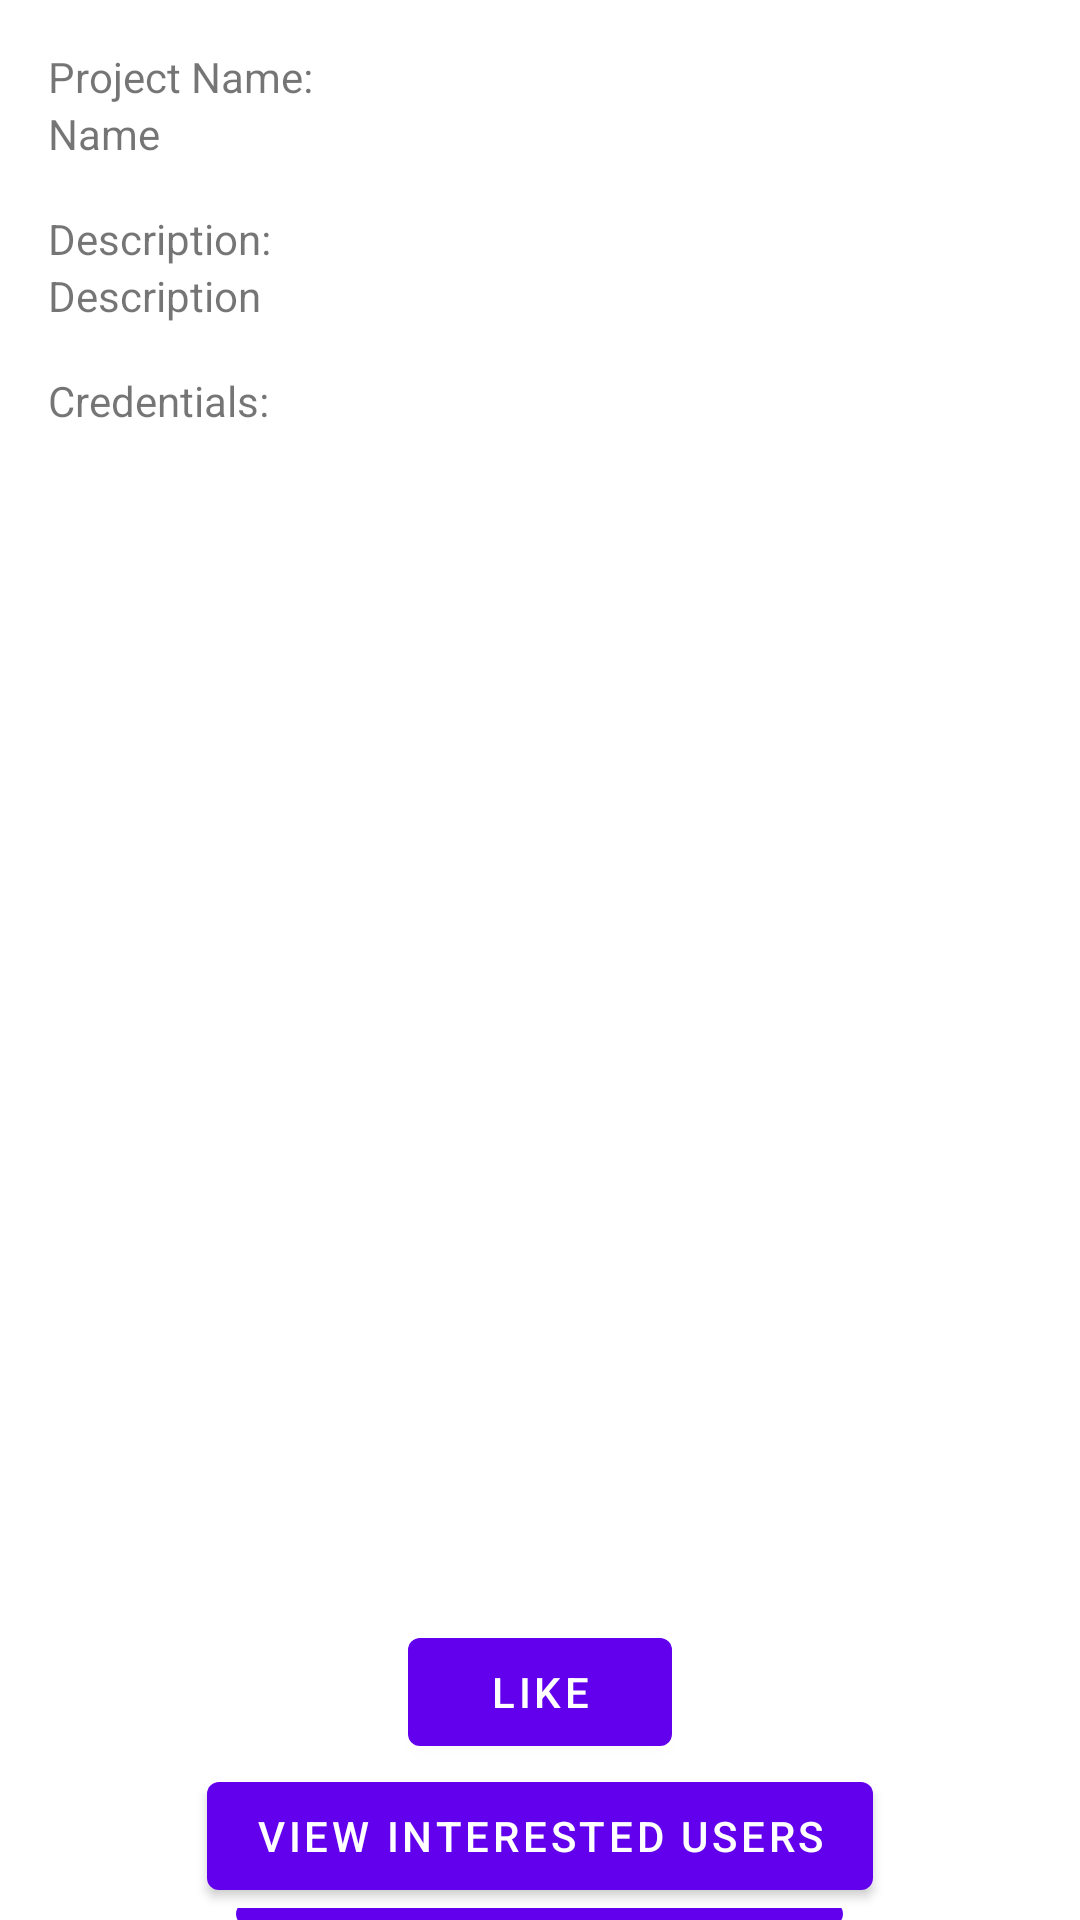

The Android layout XML behind this screen, and the referenced resources:
<!-- AndroidManifest.xml: fallback theme Theme.MaterialComponents.DayNight.NoActionBar -->
<!-- res/layout/activity_project_detailed_view.xml -->
<android.support.constraint.ConstraintLayout xmlns:android="http://schemas.android.com/apk/res/android"
    xmlns:app="http://schemas.android.com/apk/res-auto"
    xmlns:tools="http://schemas.android.com/tools"
    android:layout_width="match_parent"
    android:layout_height="match_parent"
    android:orientation="vertical">

    <GridLayout
        android:id="@+id/userInfoGridLayout"
        android:layout_width="match_parent"
        android:layout_height="wrap_content"
        android:columnCount="1"
        android:rowCount="6"
        app:layout_constraintTop_toTopOf="parent"
        app:layout_constraintLeft_toLeftOf="parent"
        app:layout_constraintRight_toRightOf="parent"
        tools:layout_editor_absoluteX="0dp"
        tools:layout_editor_absoluteY="0dp">

        <TextView
            android:id="@+id/project_name_title"
            android:layout_width="wrap_content"
            android:layout_height="wrap_content"
            android:layout_marginLeft="16dp"
            android:layout_marginTop="16dp"
            android:text="Project Name:" />

        <TextView
            android:id="@+id/project_name"
            android:layout_width="wrap_content"
            android:layout_height="wrap_content"
            android:layout_marginBottom="16dp"
            android:layout_marginLeft="16dp"
            android:text="Name" />

        <TextView
            android:id="@+id/project_description_title"
            android:layout_width="wrap_content"
            android:layout_height="wrap_content"
            android:layout_marginLeft="16dp"
            android:text="Description:" />

        <TextView
            android:id="@+id/project_description"
            android:layout_width="wrap_content"
            android:layout_height="wrap_content"
            android:layout_marginBottom="16dp"
            android:layout_marginLeft="16dp"
            android:text="Description" />

        <TextView
            android:id="@+id/project_credentials_title"
            android:layout_width="wrap_content"
            android:layout_height="wrap_content"
            android:layout_marginLeft="16dp"
            android:text="Credentials:" />
    </GridLayout>

    <ListView
        android:id="@+id/project_credentials"
        android:layout_width="wrap_content"
        android:layout_height="0dp"
        android:layout_weight="1"
        android:layout_marginLeft="16dp"
        app:layout_constraintTop_toBottomOf="@+id/userInfoGridLayout"
        app:layout_constraintBottom_toTopOf="@+id/relativeLayout"
        android:choiceMode="none" />

    <RelativeLayout
        android:id="@+id/relativeLayout"
        android:layout_width="match_parent"
        android:layout_height="100dp"
        android:layout_marginEnd="8dp"
        android:layout_marginLeft="8dp"
        android:layout_marginRight="8dp"
        android:layout_marginStart="8dp"
        android:layout_marginTop="8dp"
        app:layout_constraintBottom_toBottomOf="parent"
        app:layout_constraintEnd_toEndOf="parent"
        app:layout_constraintStart_toStartOf="parent"
        app:layout_constraintTop_toBottomOf="@+id/project_credentials">


        <Button
            android:id="@+id/like_button"
            android:layout_height="wrap_content"
            android:layout_width="wrap_content"
            android:layout_centerHorizontal="true"
            app:layout_constraintStart_toStartOf="parent"
            android:text="Like" />

        <Button
            android:id="@+id/view_interested_users_button"
            android:layout_width="wrap_content"
            android:layout_height="wrap_content"
            android:layout_below="@id/like_button"
            android:layout_centerHorizontal="true"
            android:text="@string/view_interested_users_text"/>

        <Button
            android:id="@+id/view_matched_users_button"
            android:layout_width="wrap_content"
            android:layout_height="wrap_content"
            android:layout_below="@id/view_interested_users_button"
            android:layout_centerHorizontal="true"
            android:text="@string/view_matched_users_text"/>

        <TextView
            android:id="@+id/match_message_text_view"
            android:layout_width="wrap_content"
            android:layout_height="wrap_content"
            android:layout_below="@id/like_button"
            android:text="@string/match_message"
            android:visibility="gone"/>

    </RelativeLayout>
</android.support.constraint.ConstraintLayout>
<!-- resources referenced by this layout -->
<resources>
  <string name="match_message">Congratulations! You have been Matched for this Project!</string>
  <string name="view_interested_users_text">View Interested Users</string>
  <string name="view_matched_users_text">View Matched Users</string>
</resources>
